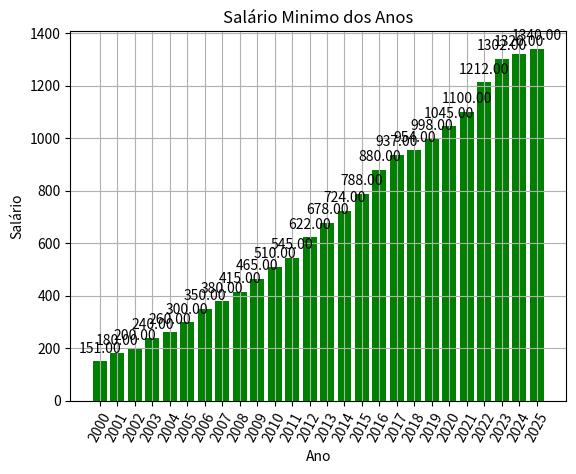

Here is the Python script that generated this plot:
#grafico com salarios minimos de 2000 á 2025 com os valores dos salarios

import matplotlib.pyplot as plt 

ano=(2000, 2001, 2002, 2003, 2004, 2005, 2006, 2007, 2008, 2009, 2010, 2011, 2012, 2013, 2014, 2015, 2016, 2017, 2018, 2019, 2020, 2021, 2022, 2023, 2024, 2025)
salario=(151, 180, 200, 240, 260, 300, 350, 380, 415, 465, 510, 545, 622, 678, 724, 788, 880, 937, 954, 998, 1045, 1100, 1212, 1302, 1320,1340)

bars=plt.bar(ano,salario,color='green')


plt.ylabel(u'Salário') #u(utf) tem que colocar pra não dar erro nas palavras
plt.xlabel(u'Ano')
plt.title("Salário Minimo dos Anos")


plt.xticks(ano,rotation=62)#legenda um por um 
plt.bar_label(bars,labels=[f'{v:.2f}'for v in salario],padding=4)


plt.grid(True) #pra colocar uma grade

plt.show()